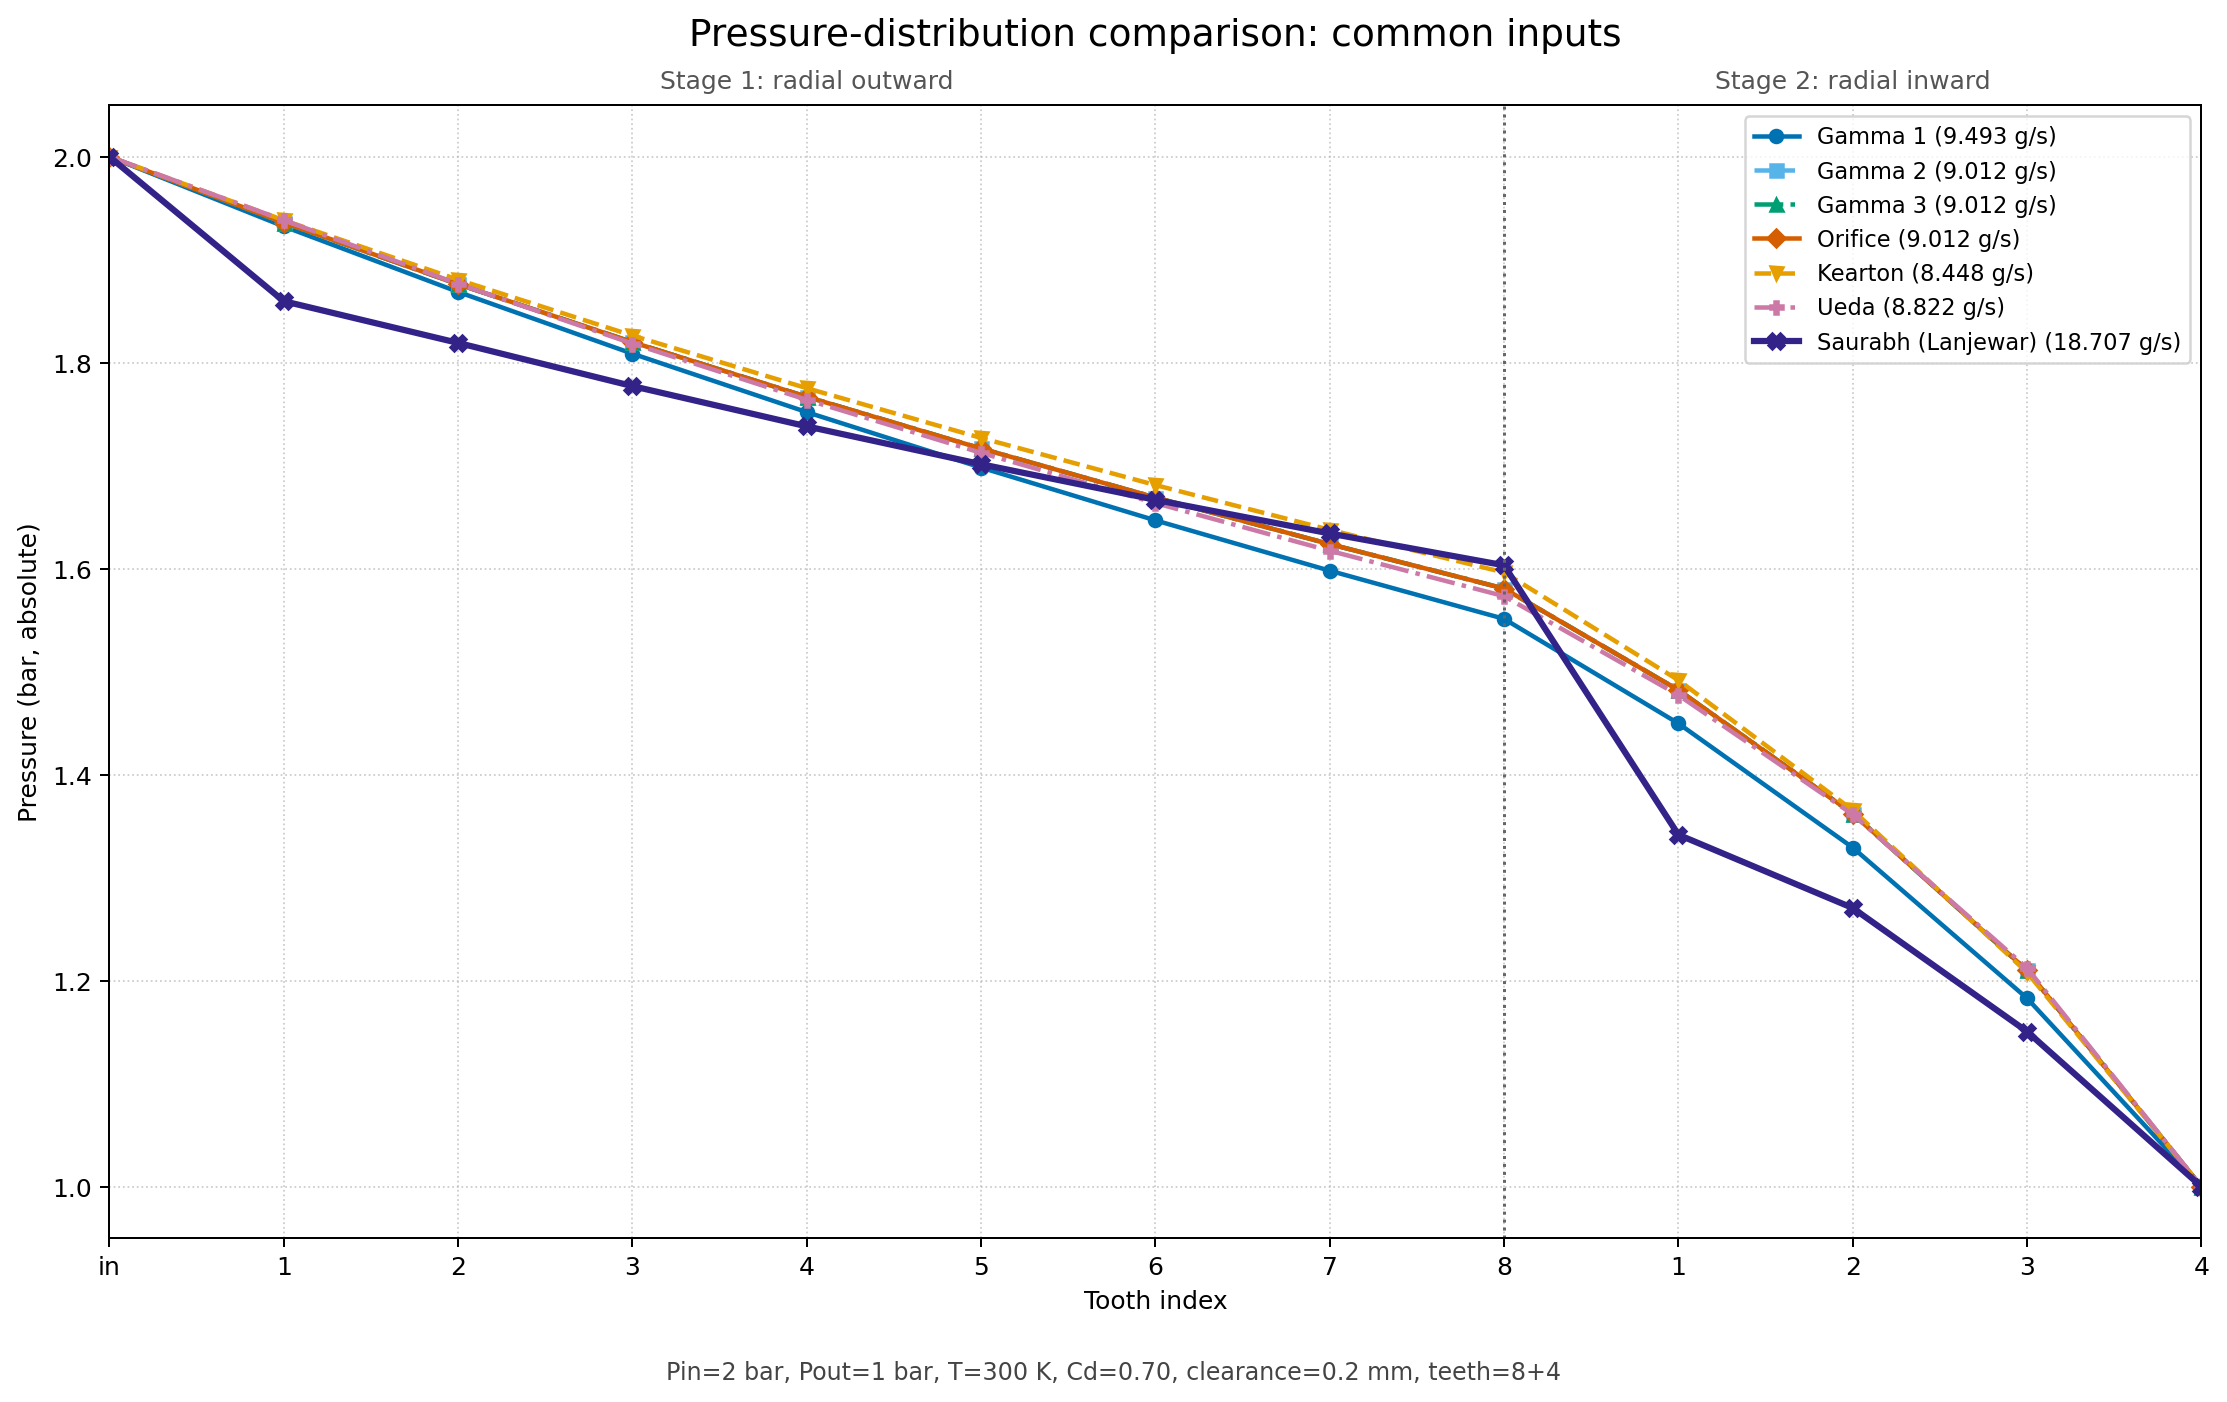

The data file committed next to this chart (first rows):
stage_index, stage_label, Gamma 1_pressure_bar, Gamma 2_pressure_bar, Gamma 3_pressure_bar, Orifice_pressure_bar, Kearton_pressure_bar, Ueda_pressure_bar, Saurabh (Lanjewar)_pressure_bar
0, in, 2.0, 2.0, 2.0, 2.0, 2.0, 2.0, 2.0
1, S1T1, 1.932, 1.936, 1.936, 1.936, 1.938, 1.938, 1.86
2, S1T2, 1.869, 1.876, 1.876, 1.876, 1.881, 1.877, 1.819
3, S1T3, 1.809, 1.82, 1.82, 1.82, 1.826, 1.819, 1.777
4, S1T4, 1.752, 1.767, 1.767, 1.767, 1.775, 1.764, 1.738
5, S1T5, 1.698, 1.717, 1.717, 1.717, 1.727, 1.712, 1.701
6, S1T6, 1.647, 1.669, 1.669, 1.669, 1.681, 1.664, 1.667
7, S1T7, 1.598, 1.624, 1.624, 1.624, 1.638, 1.617, 1.634
8, S1T8, 1.551, 1.581, 1.581, 1.581, 1.596, 1.573, 1.603
9, S2T1, 1.45, 1.482, 1.482, 1.482, 1.492, 1.477, 1.342
10, S2T2, 1.329, 1.362, 1.362, 1.362, 1.366, 1.361, 1.271
11, S2T3, 1.183, 1.21, 1.21, 1.21, 1.208, 1.212, 1.151
12, S2T4, 1, 1, 1, 1, 1.0, 1, 1.0
